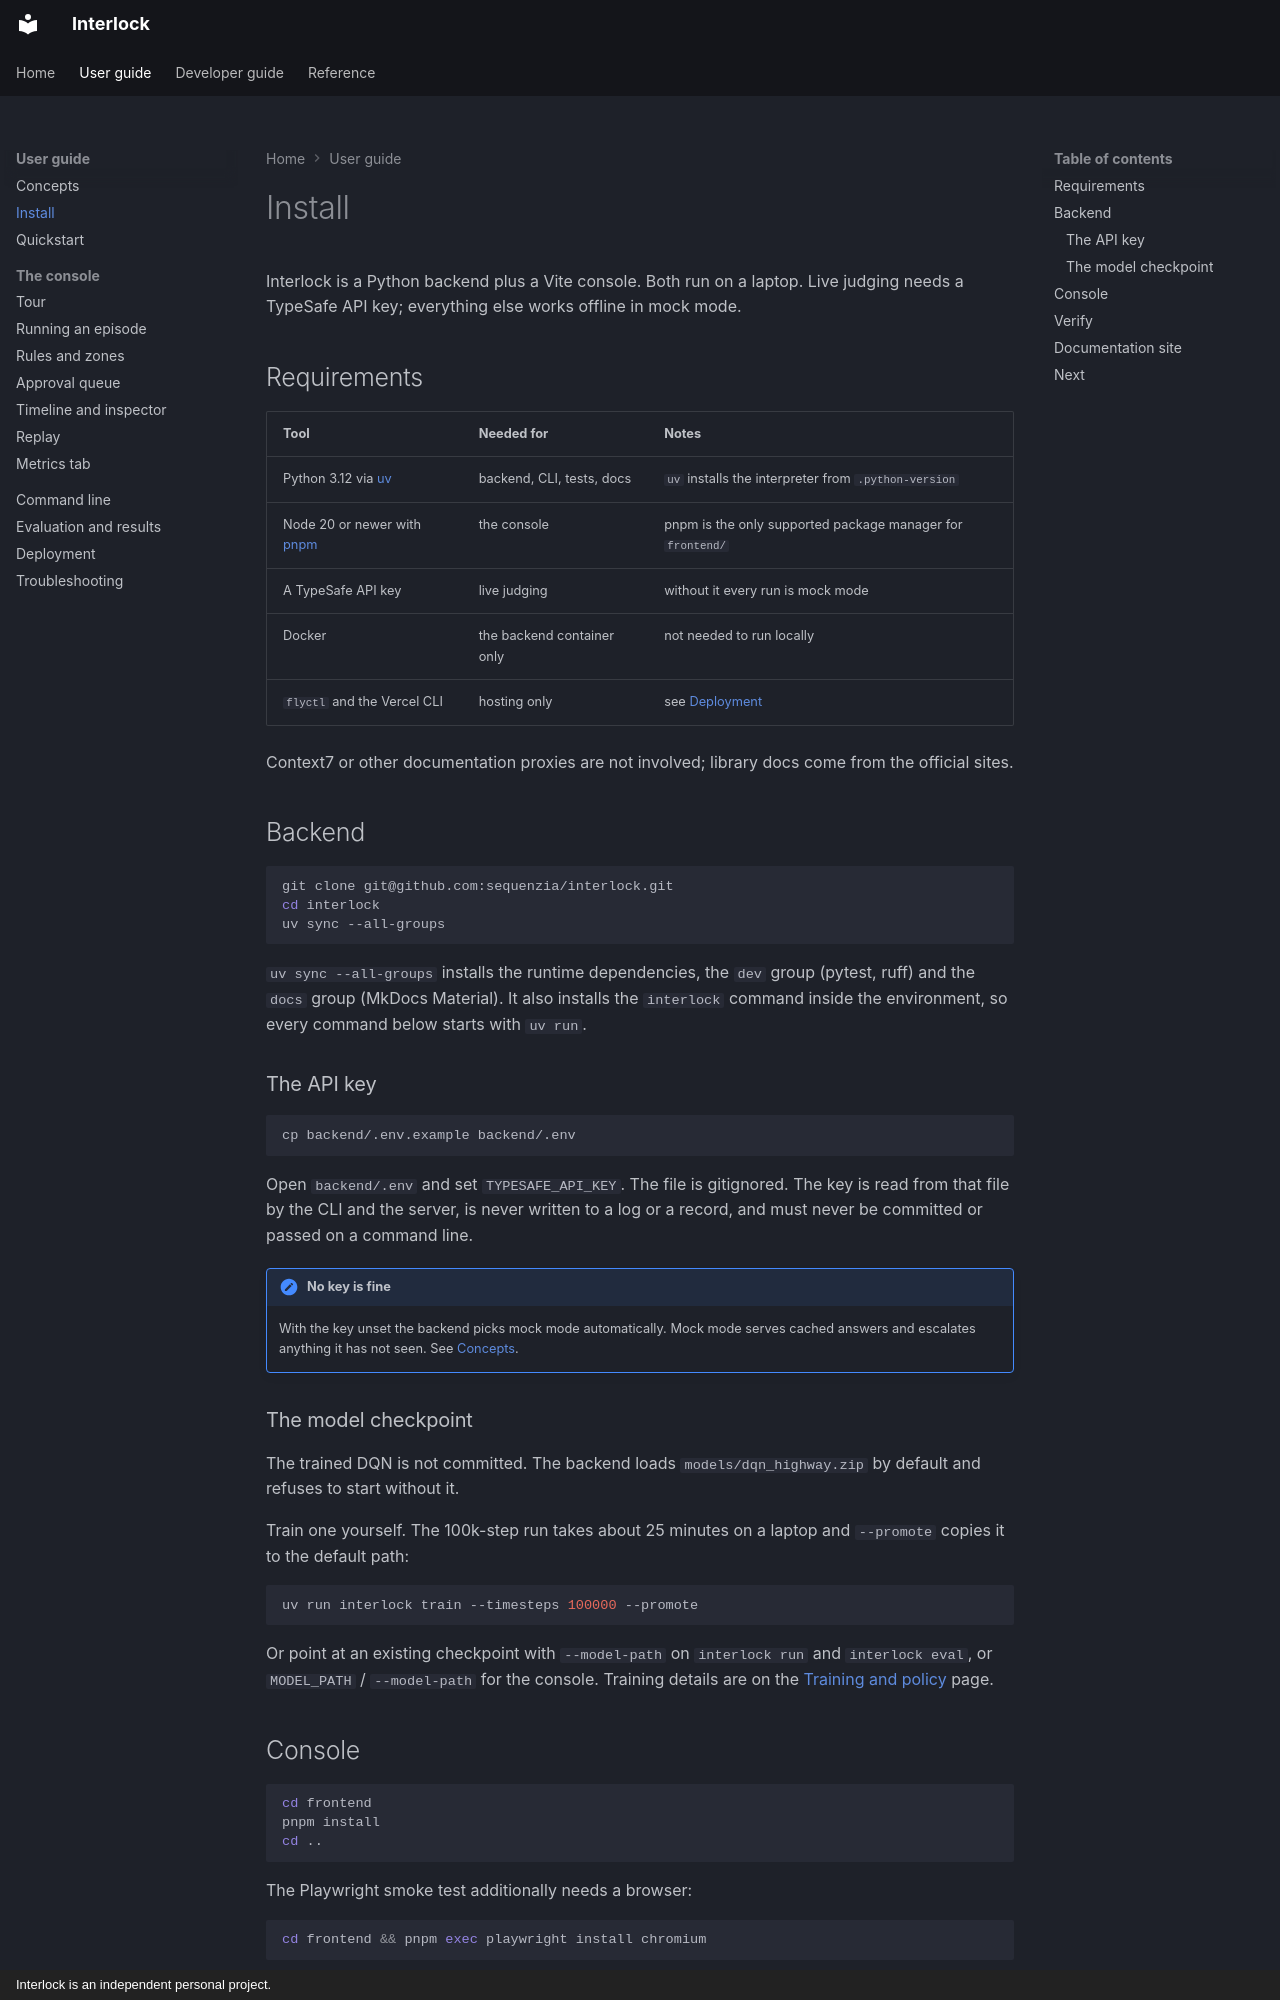

repository: sequenzia/Interlock · page: user-guide/install/index.html · generator: mkdocs · copyright: Interlock is an independent personal project.

# Install

Interlock is a Python backend plus a Vite console. Both run on a laptop. Live judging needs a TypeSafe API key; everything else works offline in mock mode.

## Requirements

| Tool | Needed for | Notes |
| --- | --- | --- |
| Python 3.12 via [uv](https://docs.astral.sh/uv/) | backend, CLI, tests, docs | `uv` installs the interpreter from `.python-version` |
| Node 20 or newer with [pnpm](https://pnpm.io/) | the console | pnpm is the only supported package manager for `frontend/` |
| A TypeSafe API key | live judging | without it every run is mock mode |
| Docker | the backend container only | not needed to run locally |
| `flyctl` and the Vercel CLI | hosting only | see [Deployment](deployment.md) |

Context7 or other documentation proxies are not involved; library docs come from the official sites.

## Backend

```bash
git clone git@github.com:sequenzia/interlock.git
cd interlock
uv sync --all-groups
```

`uv sync --all-groups` installs the runtime dependencies, the `dev` group (pytest, ruff) and the `docs` group (MkDocs Material). It also installs the `interlock` command inside the environment, so every command below starts with `uv run`.

### The API key

```bash
cp backend/.env.example backend/.env
```

Open `backend/.env` and set `TYPESAFE_API_KEY`. The file is gitignored. The key is read from that file by the CLI and the server, is never written to a log or a record, and must never be committed or passed on a command line.

!!! note "No key is fine"
    With the key unset the backend picks mock mode automatically. Mock mode serves cached answers and escalates anything it has not seen. See [Concepts](concepts.md).

### The model checkpoint

The trained DQN is not committed. The backend loads `models/dqn_highway.zip` by default and refuses to start without it.

Train one yourself. The 100k-step run takes about 25 minutes on a laptop and `--promote` copies it to the default path:

```bash
uv run interlock train --timesteps 100000 --promote
```

Or point at an existing checkpoint with `--model-path` on `interlock run` and `interlock eval`, or `MODEL_PATH` / `--model-path` for the console. Training details are on the [Training and policy](../developer-guide/backend/training.md) page.
